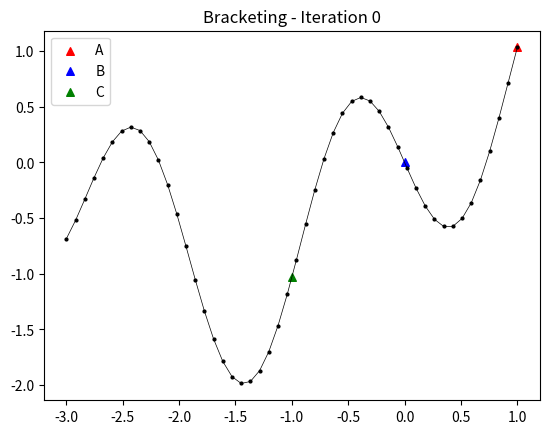
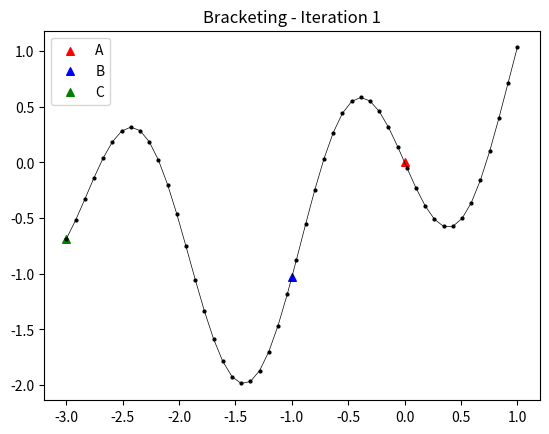
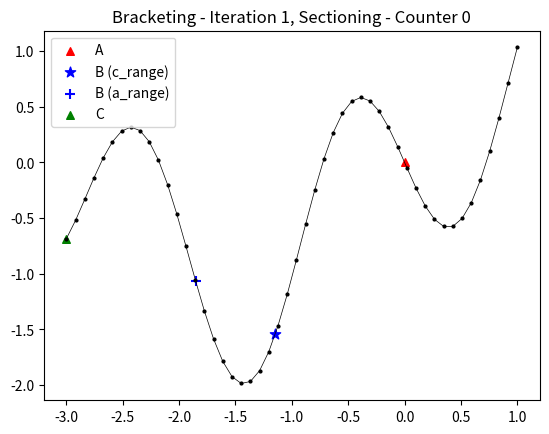
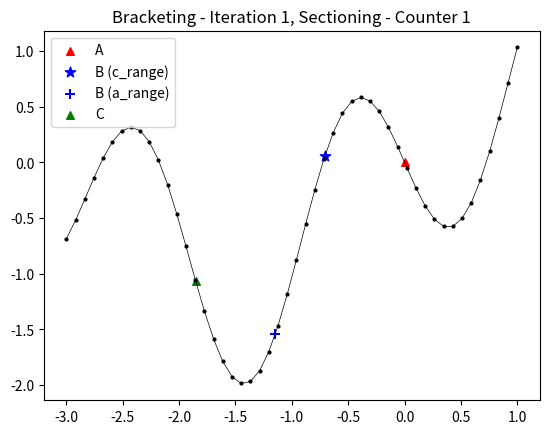
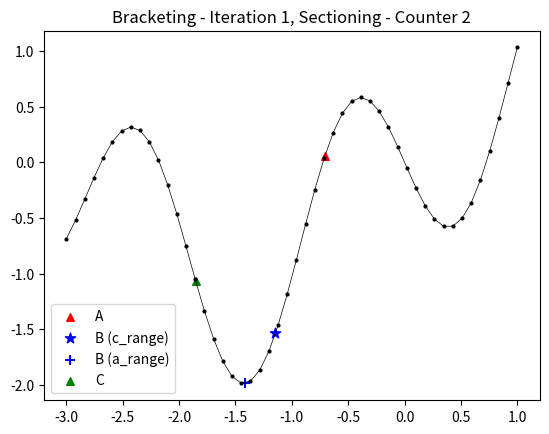
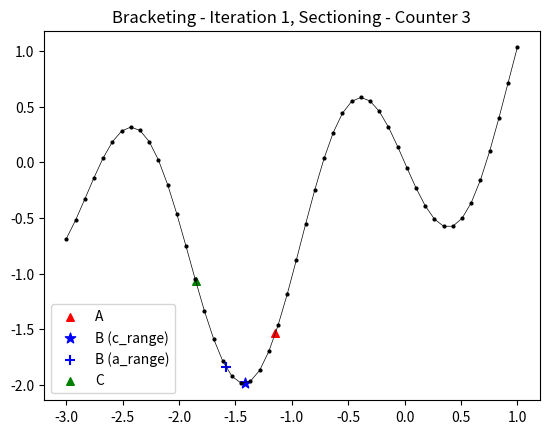
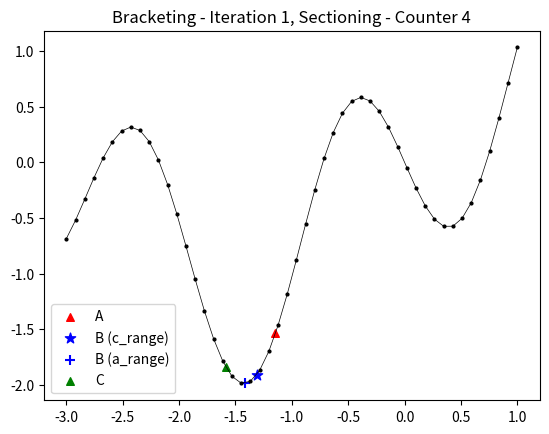
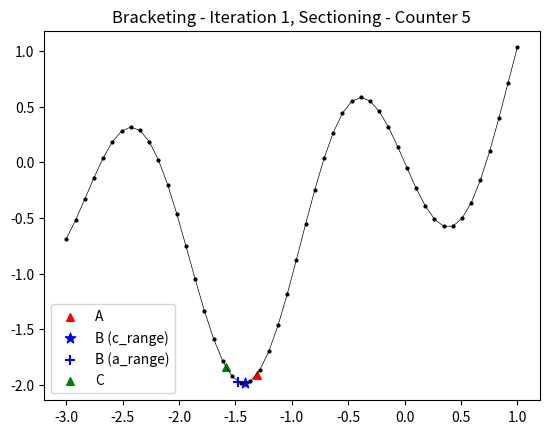
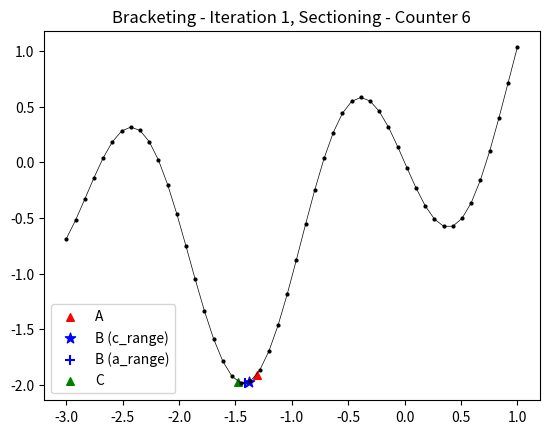
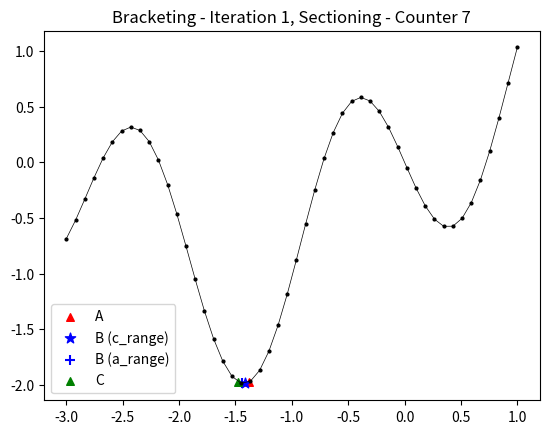
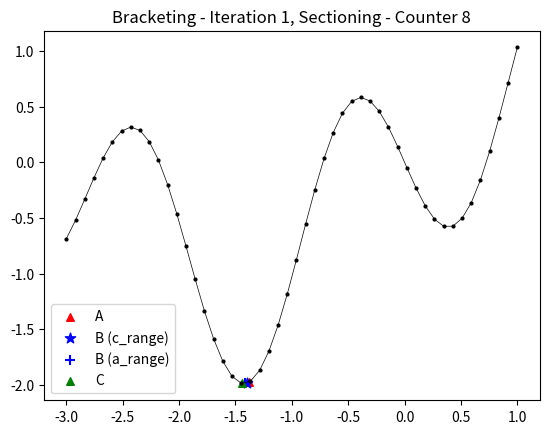
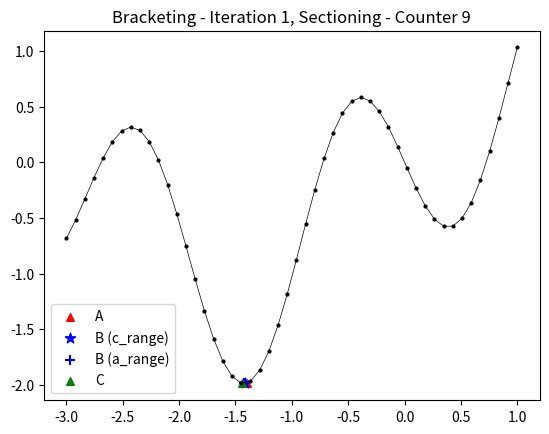
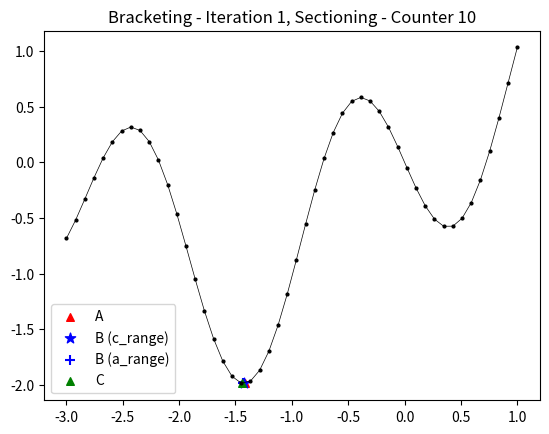
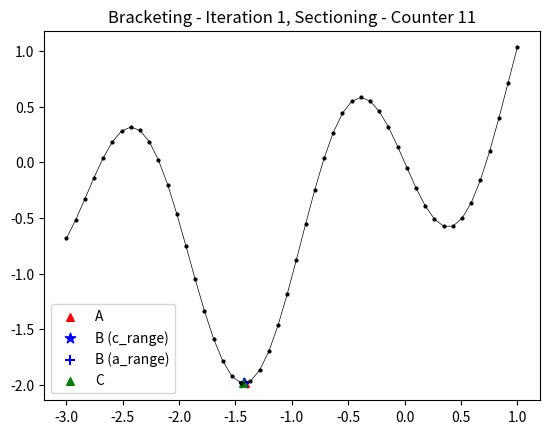

Here is the Python script that generated these plots, in order:
from typing import Callable, List, Tuple
from dataclasses import dataclass
import numpy as np
import matplotlib.pyplot as plt

############ Solution functions ################
# The function bodies in the following section #
# are to be edited. The function input params  #
# and return values along with the function    #
# name must not change as well as the imports  #
################################################

############ Global variables #################
rho: float = 0.61803398875
state: str = True
############ Helper functions #################
# Can be implemented here if needed.          #
###############################################

########### Main solution function : ##########

def line_search(
    f: Callable,
    alpha0: float,
    x0: np.ndarray,
    g: np.ndarray,
    s: float = 10e-2,
    k: float = 2.0,
    eps: float = 1e-2,
) -> Tuple[float, float, int]:
    """[summary]

    Args:
        f (Callable): Function to perform the line search on.
        alpha0 (float): Initial step parameter.
        x0 (np.ndarray): Starting position.
        g (np.ndarray): Search direction.
        s (float, optional): Line search step scalar. Defaults to 10e-2.
        k (float, optional): Line search step expansion. Defaults to 2.0.
        eps (float, optional): Termination condition eps. Defaults to 1e-2.

    Returns:
        Tuple[float, float, int]: bracket left, bracket right, number of function calls
    """    
    line_fun = lambda alpha: f(x0 + alpha*g)
    
    return a, b, f_calls

def bracketing(a,s,k,f):
    """
    Parameters
    ----------
    a : starting point
    s : step size
    k : step size increase
    f : function to be minimized

    Returns
    -------
    a : one bracket
    c : second bracket

    """
    
    i = 0

    b = a + s
    
    #define search direction g
    if f(a)>f(b):
        pass
    else:
        a,b = b,a
        s = -s
    c = b + s
    
    while state == True:
        plt.figure(dpi=400)
        plt.plot(interval, test_fun(interval), 'ko-', linewidth=0.5, markersize = 2)
        plt.scatter(a, f(a), s=30, c='r', label='A', marker='^')  
        plt.scatter(b, f(b), s=30, c='b', label='B', marker='^')  
        plt.scatter(c, f(c), s=30, c='g', label='C', marker='^')  
        plt.legend()
        plt.title(f'Bracketing - Iteration {i}')
        i +=1
        if f(c) > f(b):
            break
        else: 
            a = b
            b = c
            s = s * k
            c = b + s
    return a,b,c,i


test_fun = lambda x: np.sin(x) - np.sin(10/3*x)
interval = np.linspace(-3,1)
a_test, b_test, c_test, i_run = bracketing(0,1,2,test_fun)

print(f"a,b,c-values: {a_test:.4f}, {b_test:.4f}, {c_test:.4f}")
print(f"Function calls:: {(i_run):.4f}")


def sectioning(a, b, c ,f, tol: float = 10e-3):

    c_range = c - rho*(c-a)
    a_range = a + rho*(c-a)
    
    counter = 0

    while state == True:
        
        plt.figure(dpi=400)
        plt.plot(interval, test_fun(interval), 'ko-', linewidth=0.5, markersize = 2)
        plt.scatter(a, f(a), s=30, c='r', label='A', marker='^')  
        plt.scatter(c_range, f(c_range), s=60, c='b', label='B (c_range)', marker='*')  
        plt.scatter(a_range, f(a_range), s=60, c='b', label='B (a_range)', marker='+')  
        plt.scatter(c, f(c), s=30, c='g', label='C', marker='^')  
        plt.legend()
        plt.title(f'Bracketing - Iteration {i_run-1}, Sectioning - Counter {counter}')
        
        if f(c_range) < f(a_range):
            c = a_range
            a_range = c_range

            c_range = c - rho*(c-a)
        
        else:
            a = c_range
            c_range = a_range
            
            a_range = a + rho*(c-a)
        
        if abs(a-c) < tol:
            print("\nThreshold reached")
            break
             
        counter += 1
    
    return (a-c), (a+c)/2, counter


error, test_point, counter = sectioning(a_test, b_test, c_test,test_fun)
print(f"Error: {np.abs(error):.4f}")
print(f"Minimum x-value:: {test_point:.4f}")
print(f"Function calls:: {(counter):.4f}")




############ CONTROL FUNCTIONS ################ 
# Please do not change these functions as the #
# grading will not be possible.               #
###############################################

def get_test_fun_list() -> List[Callable]:
    return [line_search]